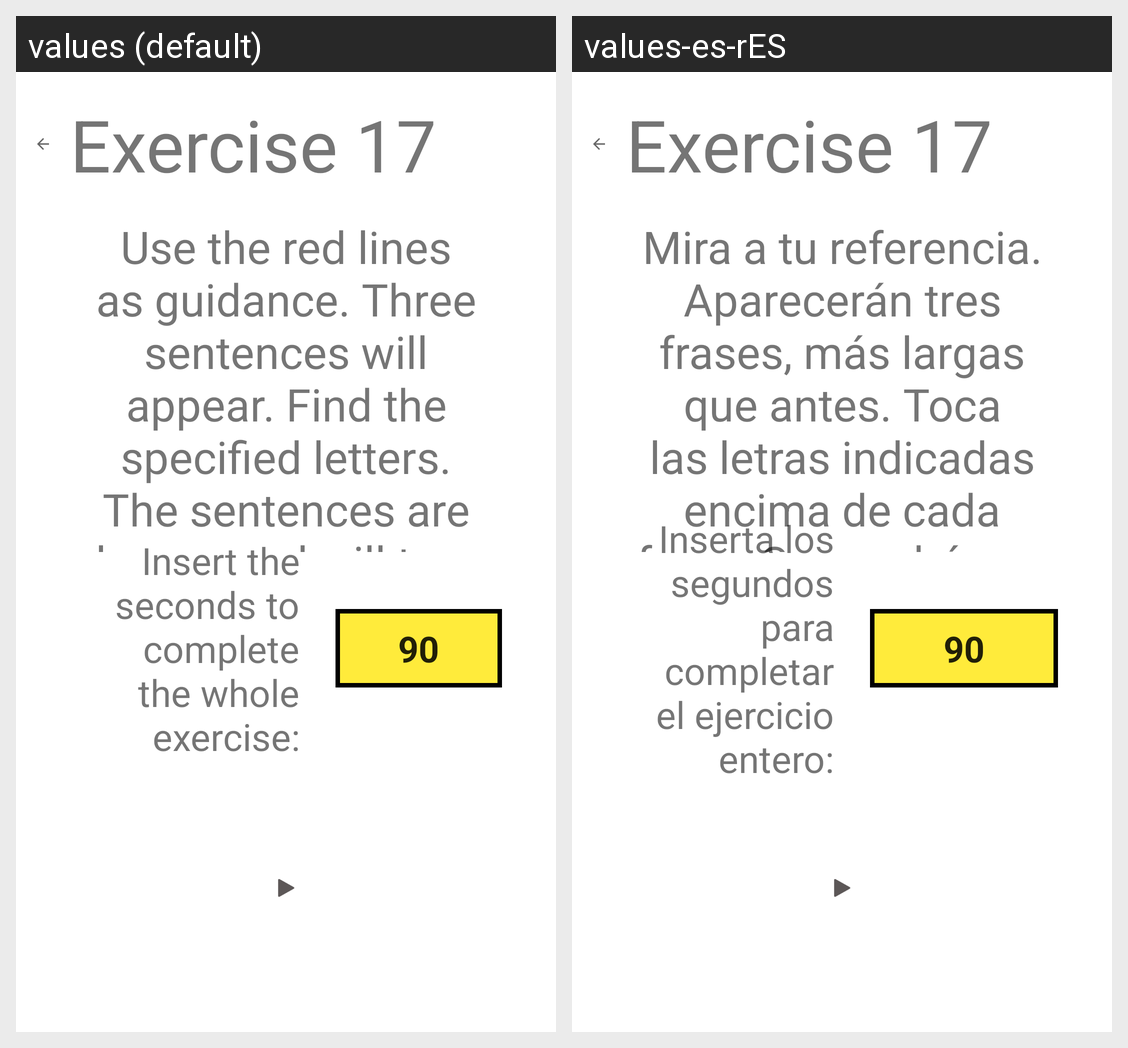

For this localized Android screen grid, give each drawn string resource with its value in every locale shown.
Android screen res/layout/activity_seventeenth_exercise_description.xml rendered under 2 locales, left to right: values (default), values-es-rES. Device: Nexus 5 (rendered at 1080×1920; each locale shown at half size, 540×960, under a caption strip naming it); theme Theme.MaculaRehab.
Strings drawn on this screen, with the default value and each locale's value (text and hints the layout hard-codes, and strings that could not be matched under every locale, appear in the picture but are not listed):

seventeenth_exercise
  values: Exercise 17
  values-es-rES: Exercise 17

seventeenth_exercise_description
  values: Use the red lines as guidance. Three sentences will appear. Find the specified letters. The sentences are longer and will turn green when they are touched.
  values-es-rES: Mira a tu referencia. Aparecerán tres frases, más largas que antes. Toca las letras indicadas encima de cada frase. Se pondrán en verdes al tocarlas.

num_seconds_whole_exercise_90s
  values: 90
  values-es-rES: 90

seconds_description_whole_exercise
  values: Insert the seconds to complete the whole exercise:
  values-es-rES: Inserta los segundos para completar el ejercicio entero:
